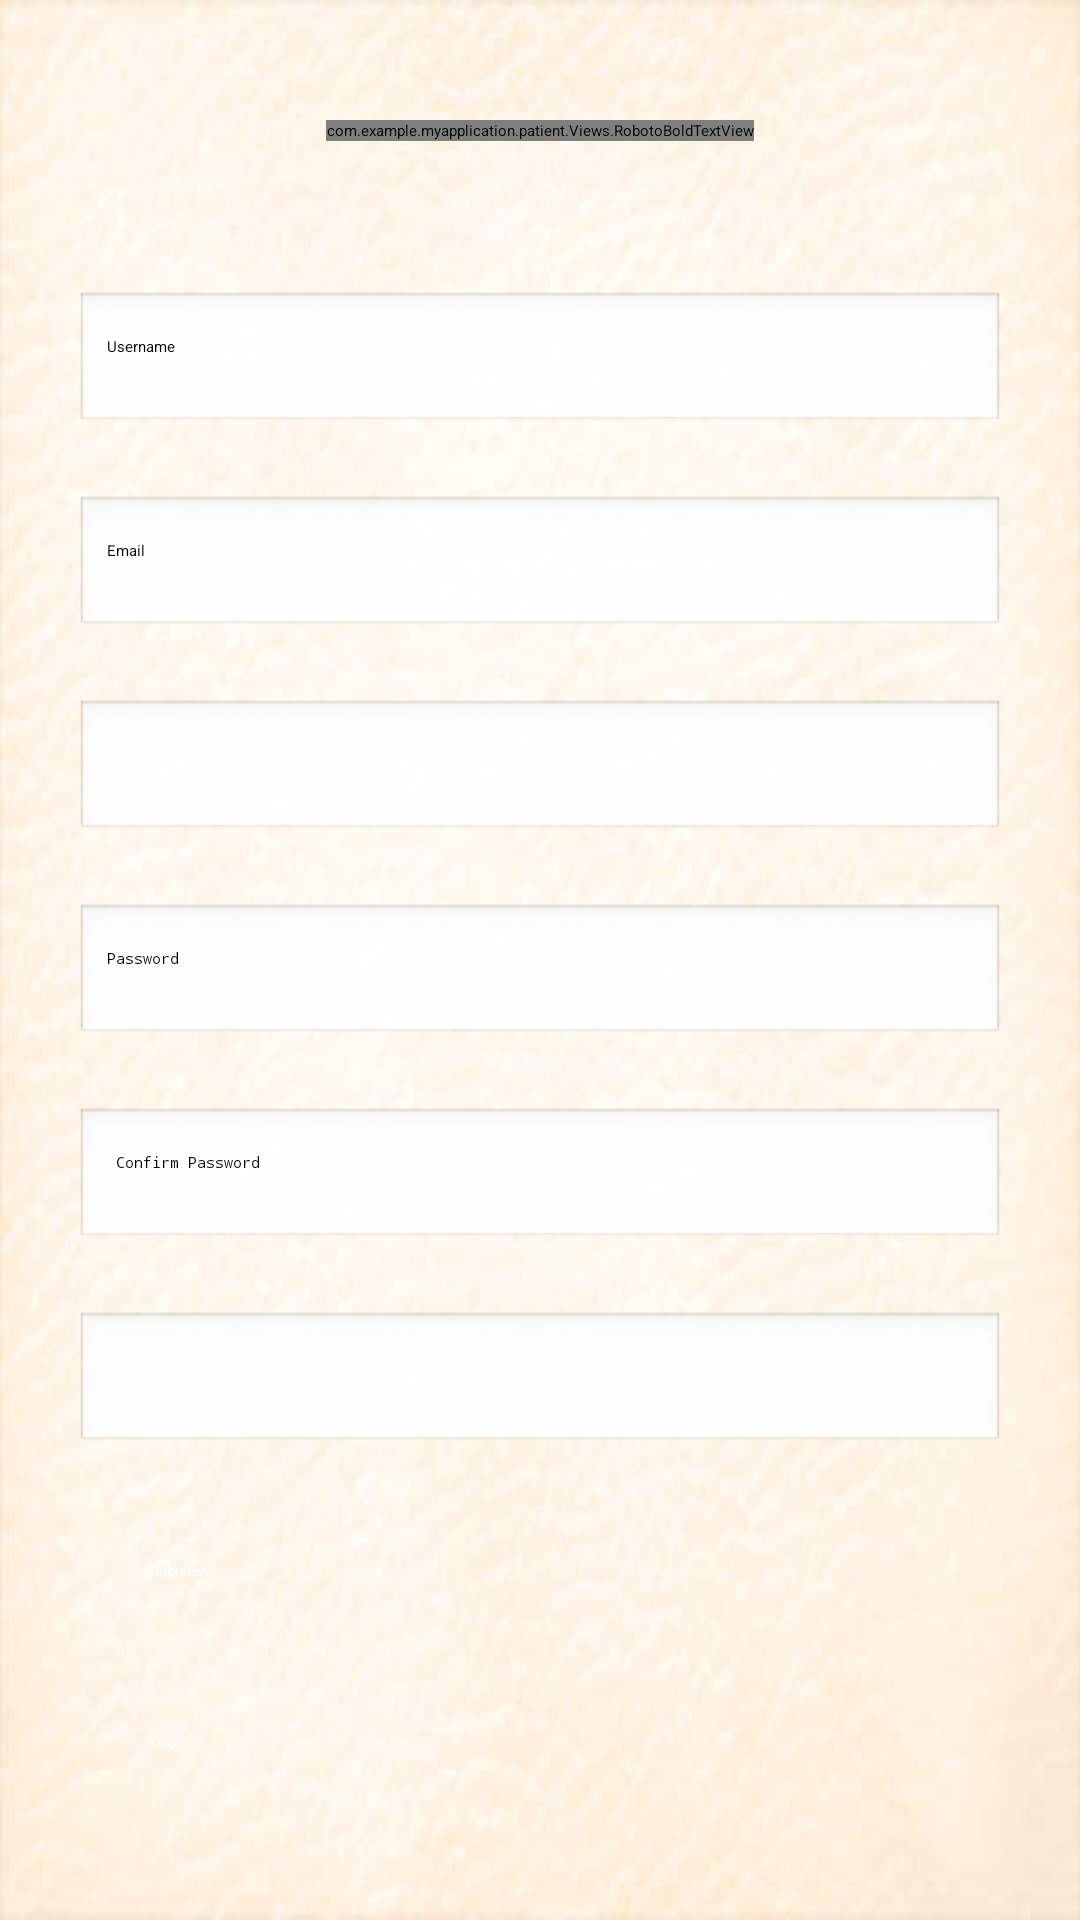

Produce the Android XML layout that renders to this screen, including the resource entries it uses.
<!-- AndroidManifest.xml: application theme Theme.MyApplication -->
<!-- res/layout/activity_register.xml -->
<?xml version="1.0" encoding="utf-8"?>
<androidx.appcompat.widget.LinearLayoutCompat xmlns:android="http://schemas.android.com/apk/res/android"
    android:layout_width="match_parent"
    android:layout_height="match_parent"
    android:orientation="vertical"
    android:background="@drawable/background">

    <ScrollView
        android:layout_width="match_parent"
        android:layout_height="wrap_content">

        <androidx.appcompat.widget.LinearLayoutCompat
            android:layout_width="match_parent"
            android:layout_height="match_parent"
            android:orientation="vertical">

            <com.example.myapplication.patient.Views.RobotoBoldTextView
                android:id="@+id/textViewRegister"
                android:layout_width="wrap_content"
                android:layout_height="wrap_content"
                android:layout_centerHorizontal="true"
                android:layout_marginVertical="40dp"
                android:text="Register"
                android:layout_gravity="center"
                android:textColor="@color/black"
                android:textSize="36sp"
                android:textStyle="bold" />

            <EditText
                android:id="@+id/editTextUsername"
                android:layout_width="match_parent"
                android:layout_height="wrap_content"
                android:layout_marginVertical="10dp"
                android:layout_marginHorizontal="25dp"
                android:paddingVertical="15dp"
                android:background="@android:drawable/edit_text"
                android:hint="Username" />

            <EditText
                android:id="@+id/editTextEmail"
                android:layout_width="match_parent"
                android:layout_height="wrap_content"
                android:layout_marginVertical="10dp"
                android:layout_marginHorizontal="25dp"
                android:paddingVertical="15dp"
                android:background="@android:drawable/edit_text"
                android:hint="Email"
                android:inputType="textEmailAddress" />

            <Spinner
                android:layout_width="match_parent"
                android:layout_height="wrap_content"
                android:layout_marginVertical="10dp"
                android:layout_marginHorizontal="25dp"
                android:background="@android:drawable/edit_text"
                android:id="@+id/gender"/>

            <EditText
                android:id="@+id/editTextPassword"
                android:layout_width="match_parent"
                android:layout_height="wrap_content"
                android:layout_marginVertical="10dp"
                android:layout_marginHorizontal="25dp"
                android:paddingVertical="15dp"
                android:background="@android:drawable/edit_text"
                android:hint="Password"
                android:inputType="textPassword" />

            <EditText
                android:id="@+id/editTextRePassword"
                android:layout_width="match_parent"
                android:layout_height="wrap_content"
                android:layout_marginVertical="10dp"
                android:layout_marginHorizontal="25dp"
                android:paddingVertical="15dp"
                android:background="@android:drawable/edit_text"
                android:hint=" Confirm Password"
                android:inputType="textPassword" />

           <Spinner
               android:layout_width="match_parent"
               android:layout_height="wrap_content"
               android:layout_marginVertical="10dp"
               android:layout_marginHorizontal="25dp"
               android:background="@android:drawable/edit_text"
               android:id="@+id/userCategory"/>


            <Button
                android:id="@+id/buttonRegister"
                android:layout_width="match_parent"
                android:layout_height="wrap_content"
                android:paddingVertical="15dp"
                android:layout_marginHorizontal="50dp"
                android:layout_marginVertical="10dp"
                android:backgroundTint="@color/colorPrimary"
                android:text="Register"
                android:textColor="@android:color/white" />

            <Button
                android:id="@+id/buttonLogin"
                android:layout_width="match_parent"
                android:layout_height="wrap_content"
                android:backgroundTint="@color/colorPrimary"
                android:paddingVertical="15dp"
                android:layout_marginHorizontal="50dp"
                android:layout_marginVertical="10dp"
                android:text="Login"
                android:textColor="@android:color/white" />

        </androidx.appcompat.widget.LinearLayoutCompat>

    </ScrollView>

</androidx.appcompat.widget.LinearLayoutCompat>
<!-- resources referenced by this layout -->
<resources>
  <color name="black">#FF000000</color>
  <color name="colorPrimary">#2196f3</color>
  <!-- drawable background: jpg bitmap (drawable, 17286 bytes) -->
</resources>
